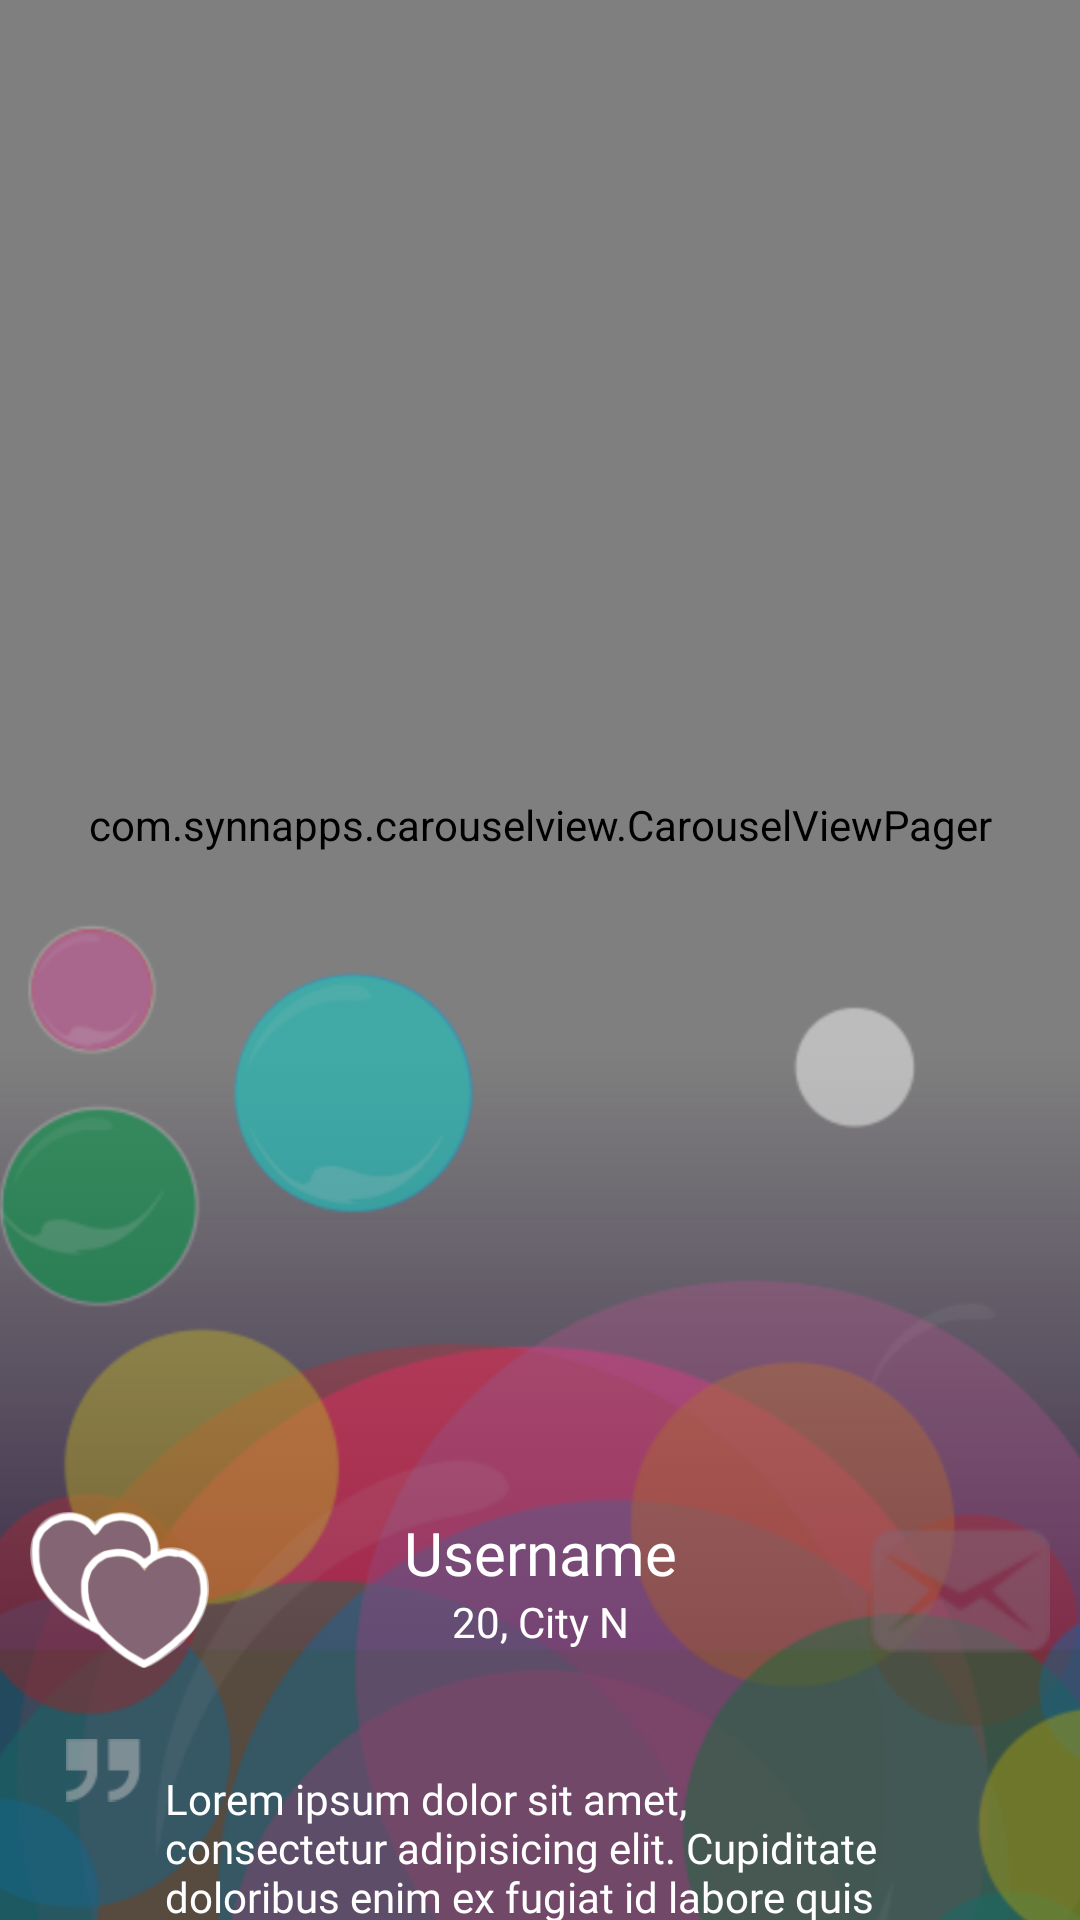

Write the Android layout XML for this screen, with the resource values it uses.
<!-- AndroidManifest.xml: application theme AppTheme -->
<!-- res/layout/fragment_profile_full.xml -->
<?xml version="1.0" encoding="utf-8"?>
<ScrollView xmlns:android="http://schemas.android.com/apk/res/android"
    xmlns:app="http://schemas.android.com/apk/res-auto"
    xmlns:tools="http://schemas.android.com/tools"
    android:id="@+id/preview_user_scroll_view"
    android:layout_width="match_parent"
    android:layout_height="match_parent"
    android:scrollbars="none">

    <androidx.constraintlayout.widget.ConstraintLayout
        android:layout_width="match_parent"
        android:layout_height="wrap_content"
        android:orientation="vertical">

        <com.synnapps.carouselview.CarouselViewPager
            android:id="@+id/user_photos_carousel"
            android:layout_width="match_parent"
            android:layout_height="550dp"
            android:background="@drawable/gradient"
            app:layout_constraintEnd_toEndOf="parent"
            app:layout_constraintHorizontal_bias="0.5"
            app:layout_constraintStart_toStartOf="parent"
            app:layout_constraintTop_toTopOf="parent"
            tools:ignore="MissingConstraints" />

        <ImageView
            android:id="@+id/imageViewGradient"
            android:layout_width="match_parent"
            android:layout_height="200dp"
            app:layout_constraintBottom_toBottomOf="@+id/user_photos_carousel"
            app:srcCompat="@drawable/gradient"
            tools:ignore="ContentDescription" />

        <ImageView
            android:id="@+id/imageView6"
            android:layout_width="450dp"
            android:layout_height="match_parent"
            android:layout_marginTop="308dp"
            android:adjustViewBounds="true"
            android:contentDescription="@string/profile_bubbles"
            android:src="@drawable/profile_bubble"
            app:layout_constraintEnd_toEndOf="parent"
            app:layout_constraintHorizontal_bias="0.5"
            app:layout_constraintStart_toStartOf="parent"
            app:layout_constraintTop_toTopOf="parent" />

        <com.google.android.material.tabs.TabLayout
            android:id="@+id/tab_layout"
            android:layout_width="match_parent"
            android:layout_height="wrap_content"
            android:layout_marginLeft="8dp"
            android:layout_marginRight="8dp"
            android:layout_marginBottom="50dp"
            app:layout_constraintBottom_toBottomOf="@+id/user_photos_carousel"
            app:layout_constraintHorizontal_bias="1"
            app:tabBackground="@drawable/tab_selector_view_pager"
            app:tabGravity="center"
            app:tabIndicatorHeight="0dp" />


        <ImageView
            android:id="@+id/like_button_full"
            android:layout_width="60dp"
            android:layout_height="60dp"
            android:contentDescription="@string/button_like"
            android:src="@drawable/likes_button_profile"
            android:visibility="visible"
            android:layout_marginStart="10dp"
            app:layout_constraintStart_toStartOf="parent"
            app:layout_constraintTop_toBottomOf="@+id/tab_layout"
            tools:ignore="MissingConstraints" />

        <ImageView
            android:id="@+id/message_button_full"
            android:layout_width="60dp"
            android:layout_height="60dp"
            android:contentDescription="@string/button_message"
            android:src="@drawable/message_btn"
            android:visibility="visible"
            android:layout_marginEnd="10dp"
            app:layout_constraintEnd_toEndOf="parent"
            app:layout_constraintTop_toBottomOf="@+id/tab_layout"
            tools:ignore="MissingConstraints" />

        <TextView
            android:id="@+id/profile_full_name"
            android:layout_width="wrap_content"
            android:layout_height="wrap_content"
            android:layout_marginTop="4dp"
            android:fontFamily="@font/verdana"
            android:text="@string/username"
            android:textColor="@color/colorWhite"
            android:textSize="20sp"
            app:layout_constraintEnd_toEndOf="parent"
            app:layout_constraintHorizontal_bias="0.5"
            app:layout_constraintStart_toStartOf="parent"
            app:layout_constraintTop_toBottomOf="@+id/tab_layout" />

        <TextView
            android:id="@+id/profile_full_age_city"
            android:layout_width="wrap_content"
            android:layout_height="wrap_content"
            android:fontFamily="@font/verdana"
            android:text="@string/year_city"
            android:textAlignment="center"
            android:textColor="@color/colorWhite"
            android:textSize="14sp"
            app:layout_constraintEnd_toEndOf="parent"
            app:layout_constraintHorizontal_bias="0.5"
            app:layout_constraintStart_toStartOf="parent"
            app:layout_constraintTop_toBottomOf="@+id/profile_full_name" />

        <ImageView
            android:id="@+id/scoba"
            android:layout_width="25dp"
            android:layout_height="25dp"
            android:layout_marginEnd="8dp"
            android:src="@drawable/ic_about_me"
            app:layout_constraintBottom_toTopOf="@+id/profile_full_biography"
            app:layout_constraintEnd_toStartOf="@+id/profile_full_biography"
            app:layout_constraintTop_toTopOf="@+id/profile_full_biography"
            app:layout_constraintVertical_bias="1.0"
            tools:ignore="ContentDescription" />

        <TextView
            android:id="@+id/profile_full_biography"
            android:layout_width="250dp"
            android:layout_height="wrap_content"
            android:layout_marginTop="40dp"
            android:fontFamily="@font/verdana"
            android:text="@string/fake_bio"
            android:textAlignment="textStart"
            android:textColor="@color/colorWhite"
            android:textSize="14sp"
            app:layout_constraintEnd_toEndOf="parent"
            app:layout_constraintHorizontal_bias="0.5"
            app:layout_constraintStart_toEndOf="@+id/imageView6"
            app:layout_constraintStart_toStartOf="parent"
            app:layout_constraintTop_toBottomOf="@+id/profile_full_age_city" />

        <com.google.android.flexbox.FlexboxLayout
            android:id="@+id/profile_full_stats"
            android:layout_width="match_parent"
            android:layout_height="wrap_content"
            android:layout_marginTop="40dp"
            android:paddingStart="25dp"
            android:paddingEnd="25dp"
            app:alignContent="flex_start"
            app:alignItems="flex_start"
            app:flexWrap="wrap"
            app:layout_constraintTop_toBottomOf="@+id/profile_full_biography"
            tools:layout_editor_absoluteX="0dp" />


    </androidx.constraintlayout.widget.ConstraintLayout>

</ScrollView>
<!-- resources referenced by this layout -->
<resources>
  <color name="colorWhite">#FFFFFF</color>
  <!-- drawable gradient (drawable) -->
  <?xml version="1.0" encoding="utf-8"?>
  <shape xmlns:android="http://schemas.android.com/apk/res/android" xmlns:app="http://schemas.android.com/apk/res-auto" xmlns:aapt="http://schemas.android.com/aapt">
      <gradient android:dither="true" android:startColor="#00000000" android:endColor="@color/colorBackground"  android:angle="270"/>
  </shape>
  <!-- drawable ic_about_me: png bitmap (drawable, 3435 bytes) -->
  <!-- drawable likes_button_profile: png bitmap (drawable, 16070 bytes) -->
  <!-- drawable message_btn: png bitmap (drawable-v24, 4946 bytes) -->
  <!-- drawable profile_bubble: png bitmap (drawable-v24, 316269 bytes) -->
  <!-- drawable tab_selector_view_pager (drawable) -->
  <?xml version="1.0" encoding="utf-8"?>
  <selector xmlns:android="http://schemas.android.com/apk/res/android" xmlns:app="http://schemas.android.com/apk/res-auto" xmlns:aapt="http://schemas.android.com/aapt">
      <item android:state_selected="true" android:drawable="@drawable/dot_selected_view_pager"/>
      <item android:drawable="@drawable/dot_default_view_pager"/>
  </selector>
  <string name="button_like">like button</string>
  <string name="button_message">message button</string>
  <string name="fake_bio">Lorem ipsum dolor sit amet, consectetur adipisicing elit. Cupiditate doloribus enim ex fugiat id labore quis quod tempora velit vitae? Doloremque dolores enim explicabo maiores officia quam quisquam, reiciendis tenetur.</string>
  <string name="profile_bubbles">profile_bubbles</string>
  <string name="username">Username</string>
  <string name="year_city">20, City N</string>
  <style name="AppTheme" parent="Theme.AppCompat.NoActionBar">
          
          <item name="colorPrimary">@color/colorDarkPurple</item>
          <item name="colorPrimaryDark">@color/colorBackground</item>
          <item name="colorAccent">@color/colorAccent</item>
          <item name="android:statusBarColor">@color/colorBackground</item>
      </style>
  <color name="colorBackground">#3C2C48</color>
  <!-- drawable dot_selected_view_pager (drawable) -->
  <?xml version="1.0" encoding="utf-8"?>
  <layer-list xmlns:android="http://schemas.android.com/apk/res/android" xmlns:app="http://schemas.android.com/apk/res-auto" xmlns:aapt="http://schemas.android.com/aapt">
      <item>
          <shape android:shape="ring" android:useLevel="false" android:innerRadius="0dp" android:thickness="4dp">
              <solid android:color="@android:color/darker_gray"/>
          </shape>
      </item>
  </layer-list>
  <!-- drawable dot_default_view_pager (drawable) -->
  <?xml version="1.0" encoding="utf-8"?>
  <layer-list xmlns:android="http://schemas.android.com/apk/res/android">
      <item>
          <shape android:shape="ring" android:useLevel="false" android:innerRadius="0dp" android:thickness="4dp">
              <solid android:color="#6d566c"/>
          </shape>
      </item>
  </layer-list>
  <color name="colorDarkPurple">#32004A</color>
  <color name="colorAccent">#D81B60</color>
</resources>
